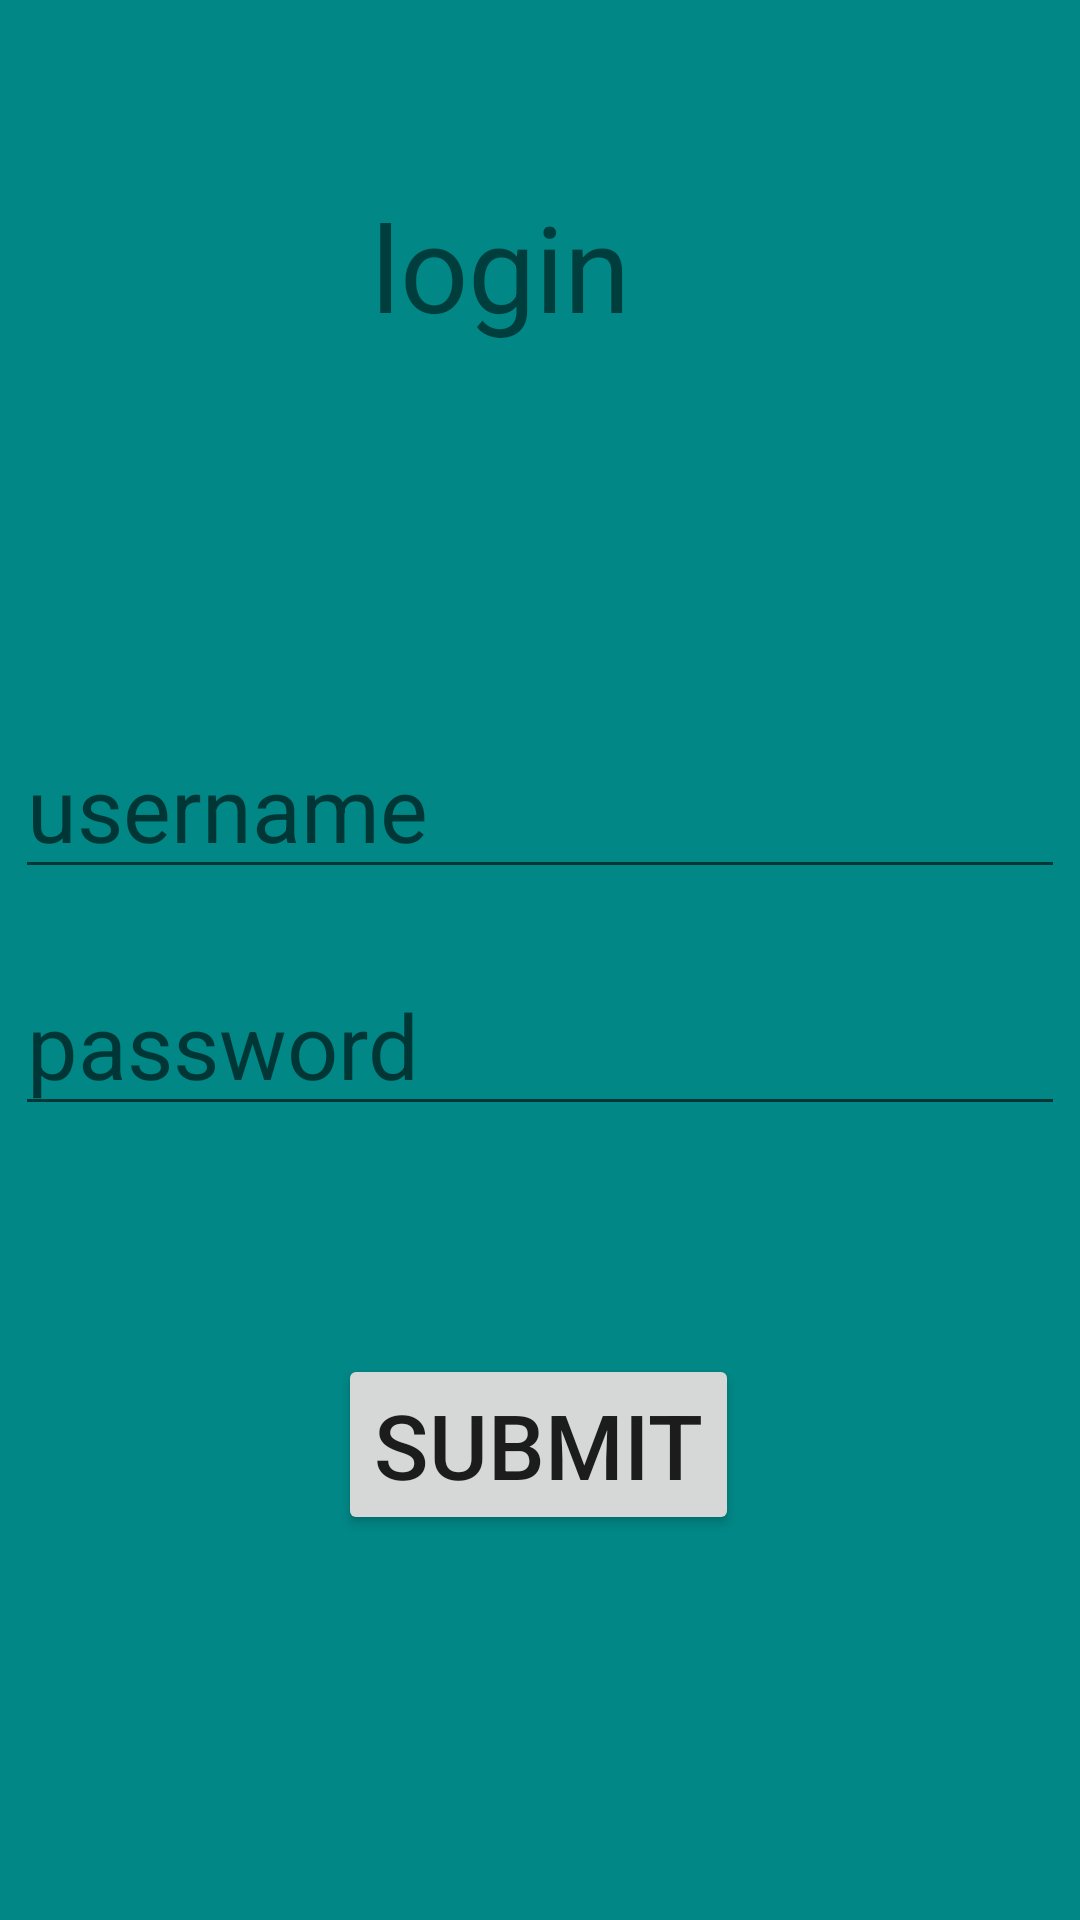

The Android layout XML behind this screen, and the referenced resources:
<!-- AndroidManifest.xml: application theme Theme.Chapchap -->
<!-- res/layout/activity_main.xml -->
<?xml version="1.0" encoding="utf-8"?>
<androidx.constraintlayout.widget.ConstraintLayout xmlns:android="http://schemas.android.com/apk/res/android"
    xmlns:app="http://schemas.android.com/apk/res-auto"
    xmlns:tools="http://schemas.android.com/tools"
    android:layout_width="match_parent"
    android:layout_height="match_parent"
    android:background="@color/teal_700"
    tools:context=".MainActivity">

    <TextView
        android:id="@+id/textView"
        android:layout_width="99dp"
        android:layout_height="55dp"
        android:text="@string/login"
        android:textSize="@dimen/text_lg"
        app:layout_constraintBottom_toBottomOf="parent"
        app:layout_constraintEnd_toEndOf="parent"
        app:layout_constraintHorizontal_bias="0.474"
        app:layout_constraintStart_toStartOf="parent"
        app:layout_constraintTop_toTopOf="parent"
        app:layout_constraintVertical_bias="0.106" />

    <EditText
        android:id="@+id/editTextTextPersonName"
        android:layout_width="wrap_content"
        android:layout_height="wrap_content"
        android:ems="10"
        android:inputType="textPersonName"
        android:hint="@string/username"
        android:textSize="@dimen/text_md"
        app:layout_constraintBottom_toBottomOf="parent"
        app:layout_constraintEnd_toEndOf="parent"
        app:layout_constraintHorizontal_bias="0.497"
        app:layout_constraintStart_toStartOf="parent"
        app:layout_constraintTop_toBottomOf="@+id/textView"
        app:layout_constraintVertical_bias="0.262" />

    <EditText
        android:id="@+id/editTextTextPassword"
        android:layout_width="wrap_content"
        android:layout_height="wrap_content"
        android:ems="10"
        android:inputType="textPassword"
        android:hint="@string/password"
        android:textSize="@dimen/text_md"
        app:layout_constraintBottom_toBottomOf="parent"
        app:layout_constraintEnd_toEndOf="parent"
        app:layout_constraintHorizontal_bias="0.491"
        app:layout_constraintStart_toStartOf="parent"
        app:layout_constraintTop_toBottomOf="@+id/editTextTextPersonName"
        app:layout_constraintVertical_bias="0.076" />

    <Button
        android:id="@+id/button"
        android:layout_width="wrap_content"
        android:layout_height="wrap_content"
        android:layout_marginTop="72dp"
        android:text="@string/submit"
        android:textSize="@dimen/text_md"
        app:layout_constraintBottom_toBottomOf="parent"
        app:layout_constraintEnd_toEndOf="parent"
        app:layout_constraintHorizontal_bias="0.498"
        app:layout_constraintStart_toStartOf="parent"
        app:layout_constraintTop_toBottomOf="@+id/editTextTextPassword"
        app:layout_constraintVertical_bias="0.03" />

</androidx.constraintlayout.widget.ConstraintLayout>
<!-- resources referenced by this layout -->
<resources>
  <dimen name="text_lg">40sp</dimen>
  <dimen name="text_md">30sp</dimen>
  <string name="login">login</string>
  <string name="password">password</string>
  <string name="submit">submit</string>
  <string name="username">username</string>
  <style name="Theme.Chapchap" parent="Theme.MaterialComponents.DayNight.DarkActionBar">
          
          <item name="colorPrimary">@color/purple_500</item>
          <item name="colorPrimaryVariant">@color/purple_700</item>
          <item name="colorOnPrimary">@color/white</item>
          
          <item name="colorSecondary">@color/teal_200</item>
          <item name="colorSecondaryVariant">@color/teal_700</item>
          <item name="colorOnSecondary">@color/black</item>
          
          <item name="android:statusBarColor">?attr/colorPrimaryVariant</item>
          
      </style>
  <!-- not gathered from this repository: default colours our renderer supplied (Android Studio template values) -->
  <color name="purple_500">#FF6200EE</color>
  <color name="purple_700">#FF3700B3</color>
  <color name="teal_200">#FF03DAC5</color>
  <color name="teal_700">#FF018786</color>
  <color name="black">#FF000000</color>
  <color name="white">#FFFFFFFF</color>
</resources>
